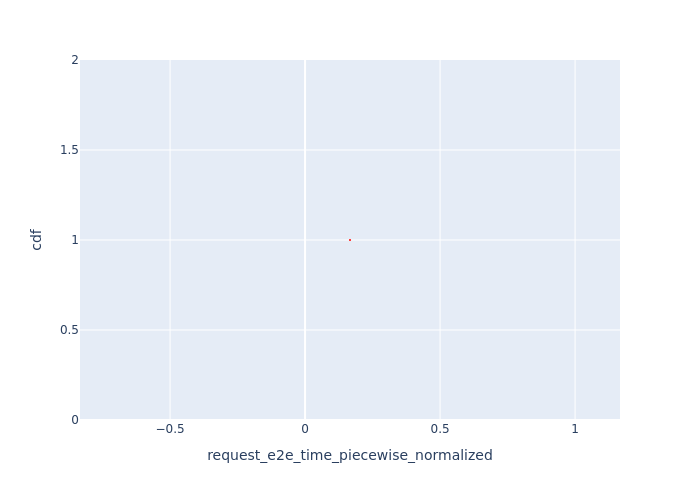

Data behind this chart, as committed beside it:
Request Id, request_e2e_time_piecewise_normalized, cdf
0_0, 0.1664, 1.0
